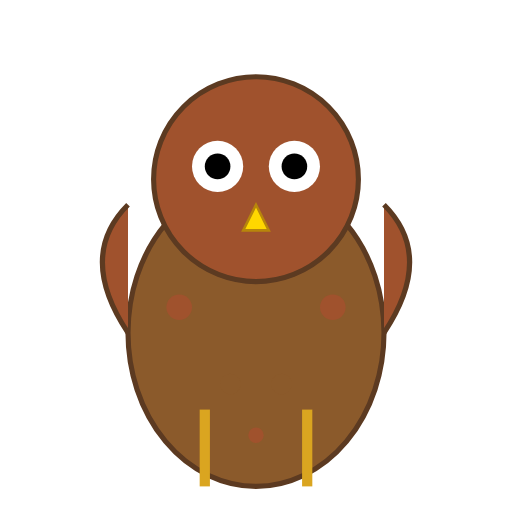
t = 0.00 s
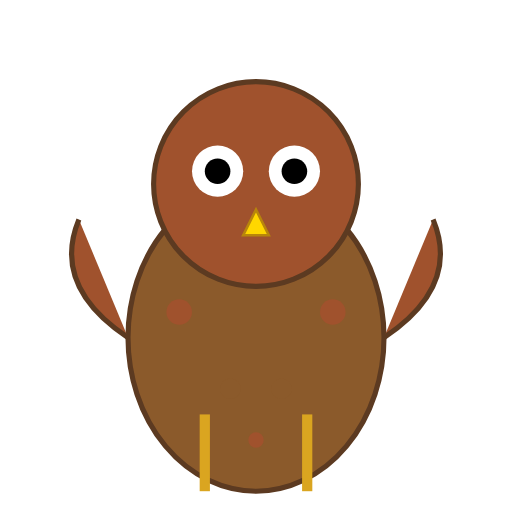
t = 0.19 s
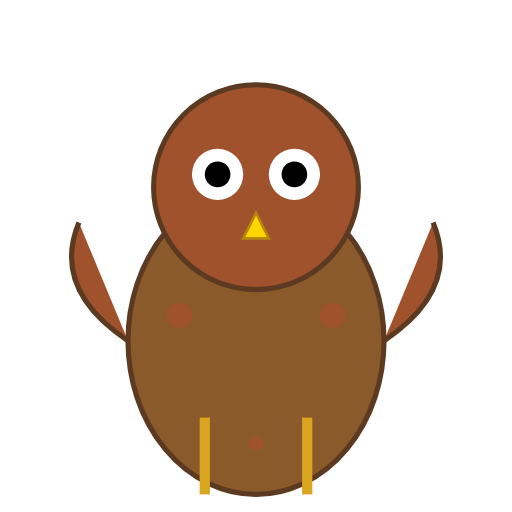
t = 0.31 s
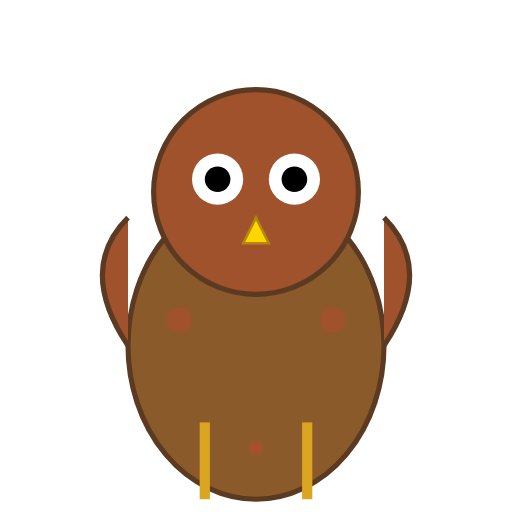
t = 0.50 s
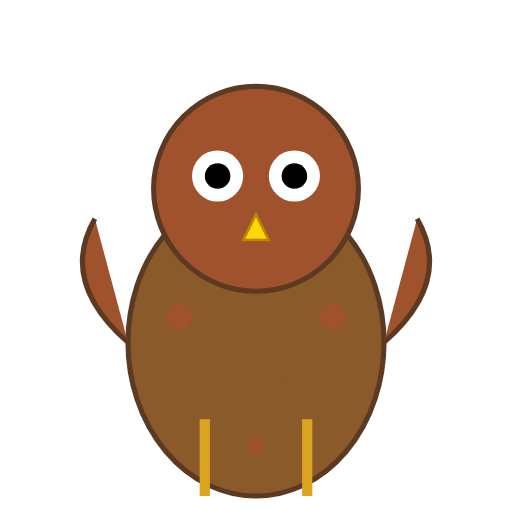
t = 0.63 s
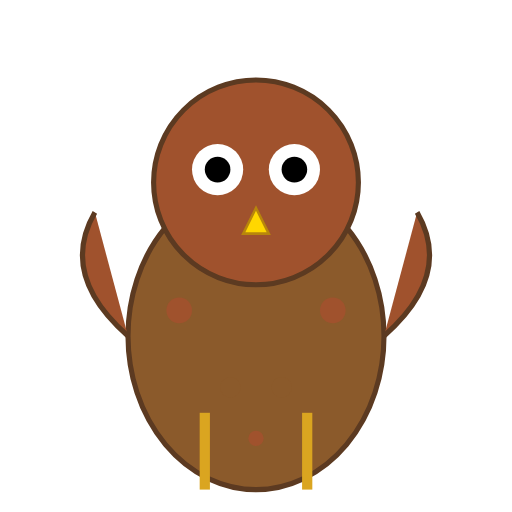
t = 0.88 s

The animated SVG that drew these frames (rendered in a browser with its animation timeline set to each time). Animation: 3 SMIL elements (animateTransform=3); one cycle of 1.00 s, repeats indefinitely.

<?xml version="1.0" encoding="UTF-8"?>
<svg width="200" height="200" viewBox="0 0 200 200" xmlns="http://www.w3.org/2000/svg" xmlns:xlink="http://www.w3.org/1999/xlink">
  <defs>
    <g id="Owl_base_character">
      <!-- Body -->
      <ellipse cx="100" cy="130" rx="50" ry="60" fill="#8B5A2B" stroke="#5C3A21" stroke-width="2" />
      <!-- Head -->
      <circle cx="100" cy="70" r="40" fill="#A0522D" stroke="#5C3A21" stroke-width="2" />
      <!-- Eyes -->
      <circle cx="85" cy="65" r="10" fill="#FFFFFF" />
      <circle cx="115" cy="65" r="10" fill="#FFFFFF" />
      <circle cx="85" cy="65" r="5" fill="#000000" />
      <circle cx="115" cy="65" r="5" fill="#000000" />
      <!-- Beak -->
      <polygon points="100,80 95,90 105,90" fill="#FFD700" stroke="#B8860B" stroke-width="1" />
      <!-- Wings -->
      <path d="M50,130 Q30,100 50,80" fill="#A0522D" stroke="#5C3A21" stroke-width="2">
        <animateTransform attributeName="transform" type="rotate" values="0 50 130; -30 50 130; 0 50 130" dur="0.5s" repeatCount="indefinite" />
      </path>
      <path d="M150,130 Q170,100 150,80" fill="#A0522D" stroke="#5C3A21" stroke-width="2">
        <animateTransform attributeName="transform" type="rotate" values="0 150 130; 30 150 130; 0 150 130" dur="0.5s" repeatCount="indefinite" />
      </path>
      <!-- Feet -->
      <line x1="80" y1="190" x2="80" y2="160" stroke="#DAA520" stroke-width="4" />
      <line x1="120" y1="190" x2="120" y2="160" stroke="#DAA520" stroke-width="4" />
      <!-- Mottled Feathers -->
      <circle cx="70" cy="120" r="5" fill="#A0522D" />
      <circle cx="130" cy="120" r="5" fill="#A0522D" />
      <circle cx="90" cy="150" r="4" fill="#8B5A2B" />
      <circle cx="110" cy="150" r="4" fill="#8B5A2B" />
      <circle cx="100" cy="170" r="3" fill="#A0522D" />
    </g>
  </defs>
  <use xlink:href="#Owl_base_character">
    <animateTransform attributeName="transform" type="translate" values="0 0; 0 5; 0 0" dur="1s" repeatCount="indefinite" />
  </use>
</svg>
